The GitHub repository Vedant-1724/GestureBot-Ai contains a labelled image folder "prepared_dataset" with 2 categories: hazardous, non-hazardous. Examples follow, each with its label.

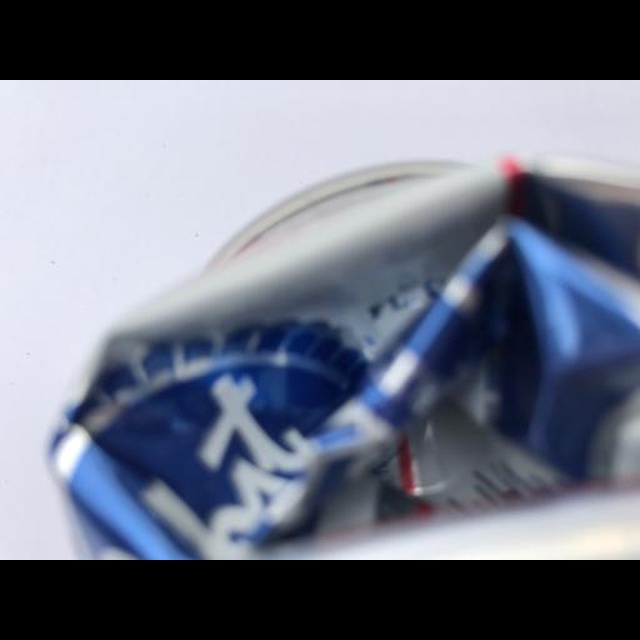
Label: hazardous

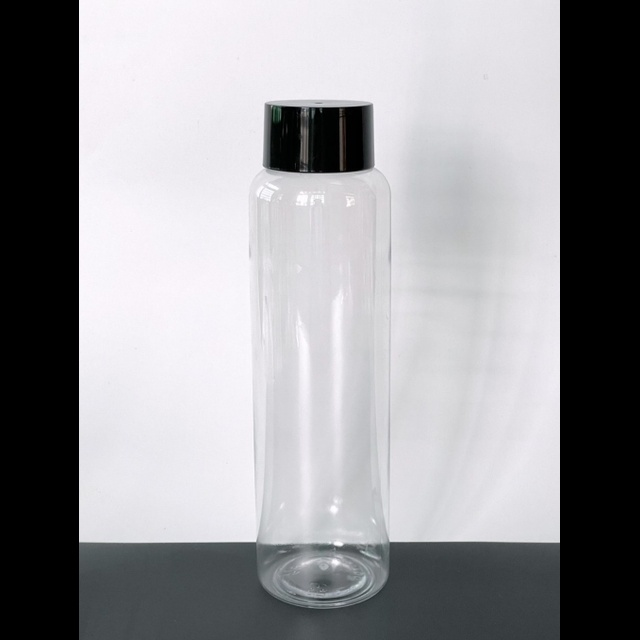
Label: hazardous

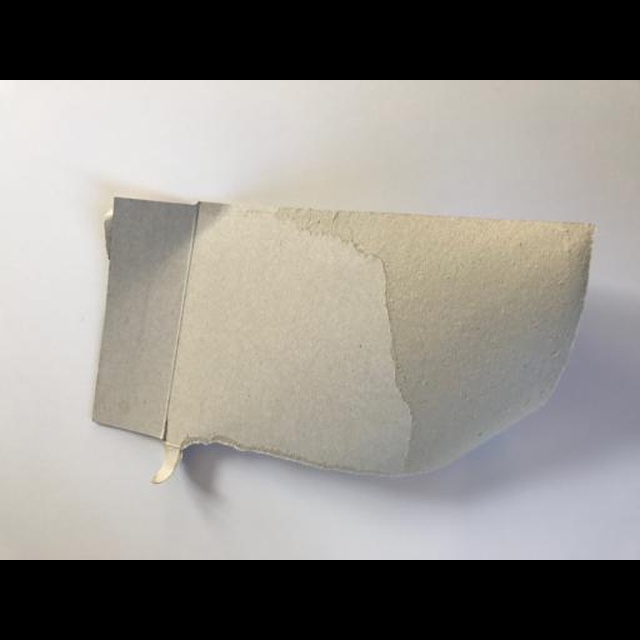
Label: non-hazardous

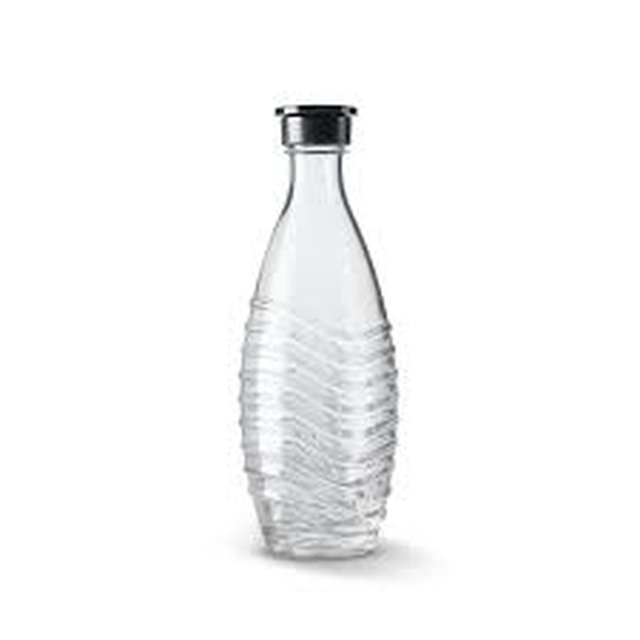
Label: hazardous

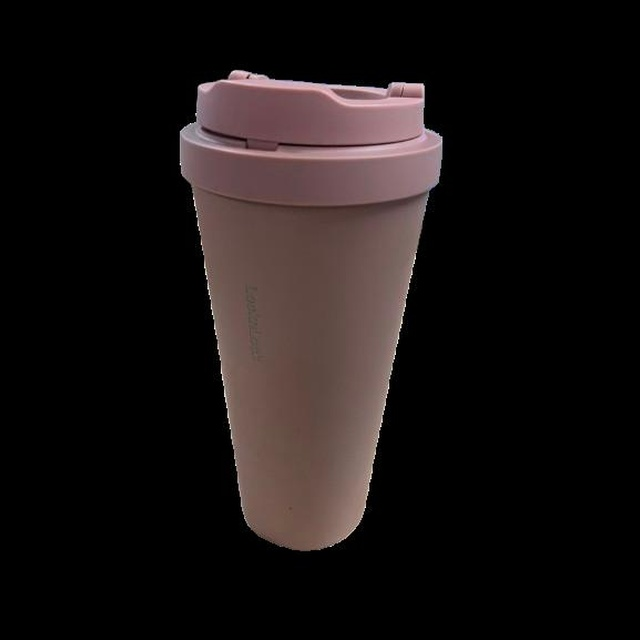
Label: non-hazardous

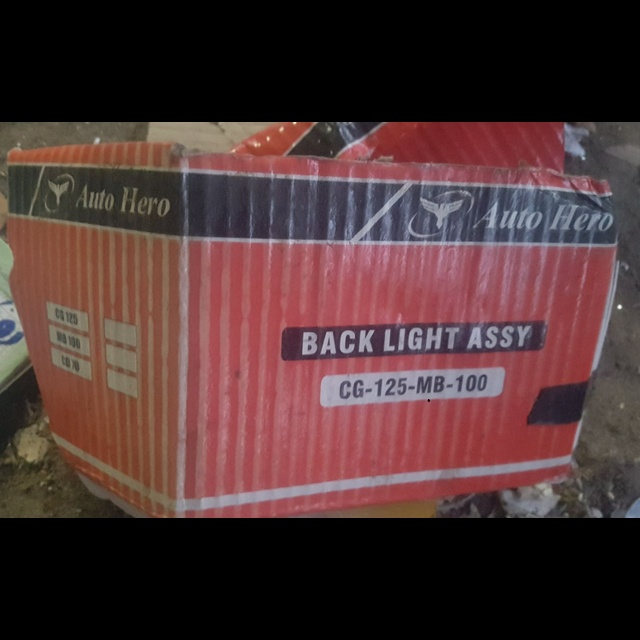
Label: non-hazardous
